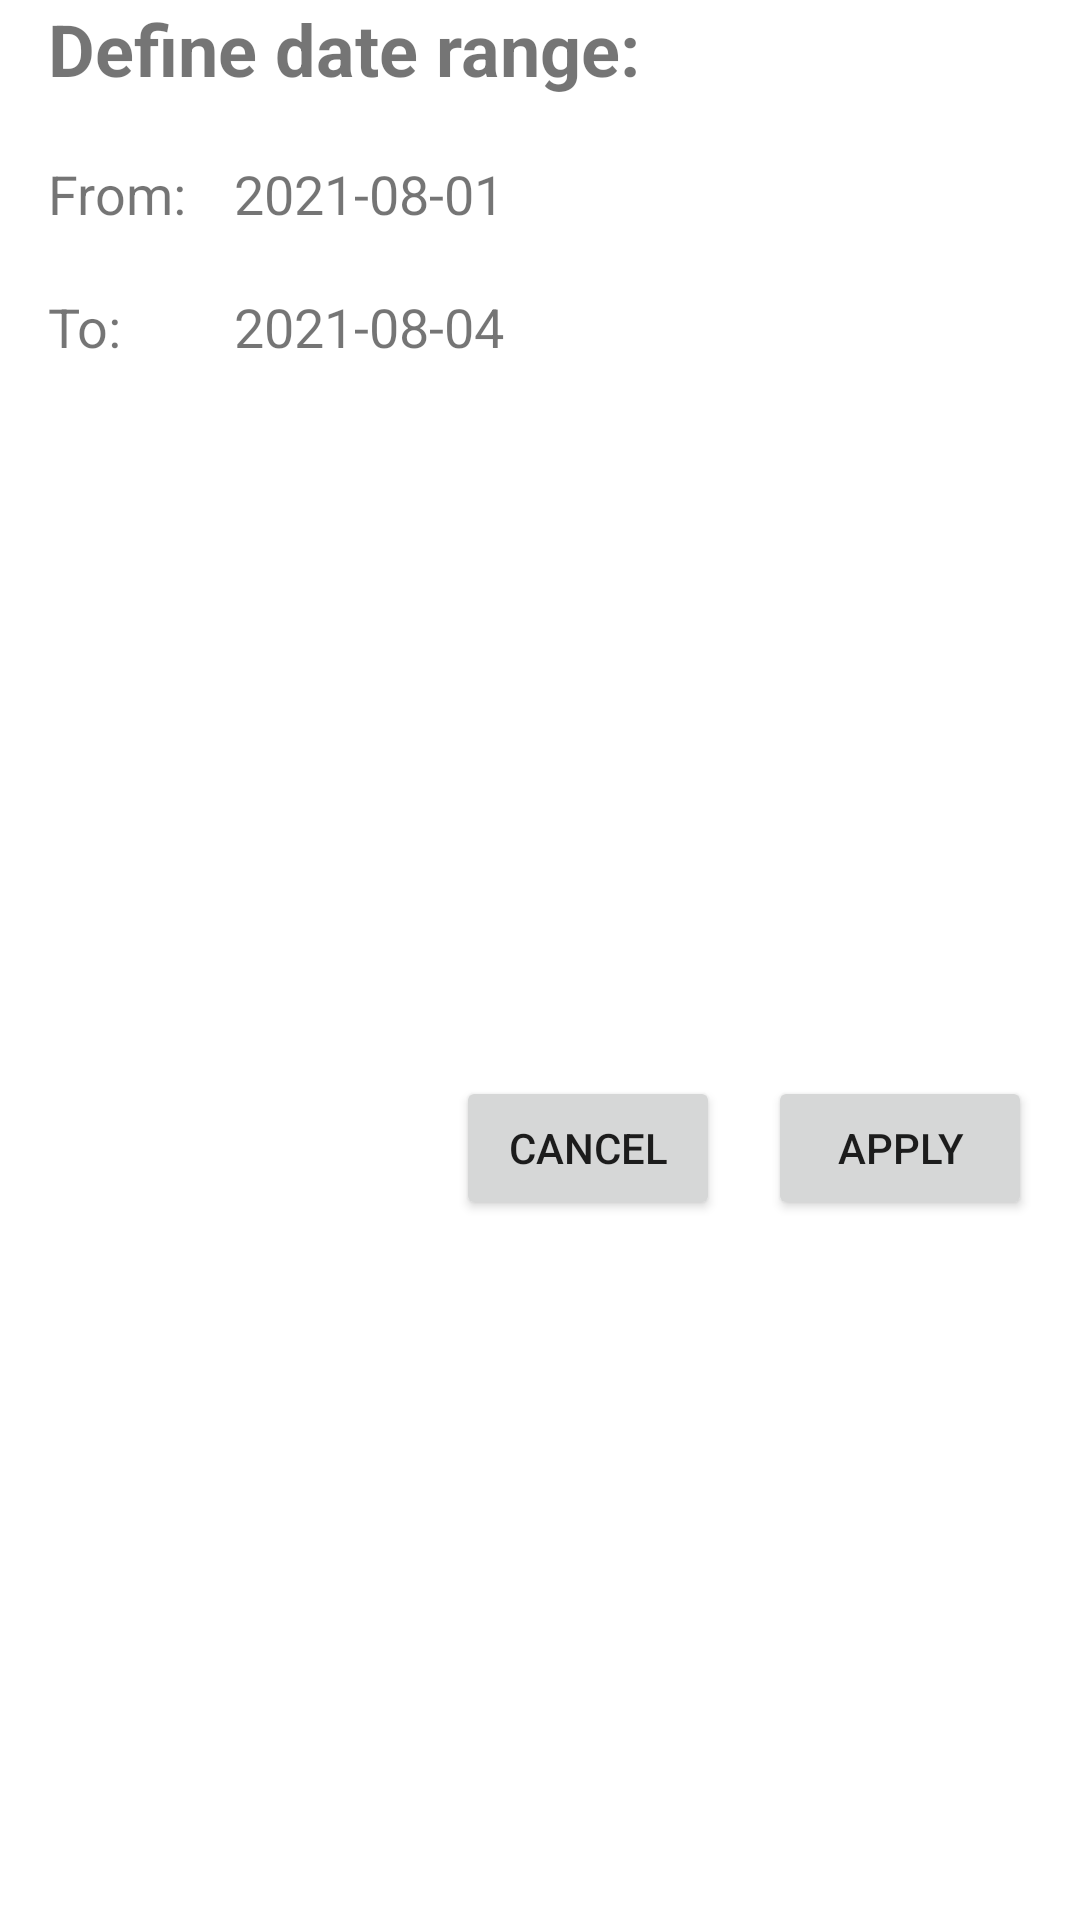

Layout XML and referenced resources for this Android screen:
<!-- AndroidManifest.xml: application theme Theme.HumidityWhatch -->
<!-- res/layout/dialog_date_select.xml -->
<?xml version="1.0" encoding="utf-8"?>
<androidx.constraintlayout.widget.ConstraintLayout xmlns:android="http://schemas.android.com/apk/res/android"
    xmlns:app="http://schemas.android.com/apk/res-auto"
    xmlns:tools="http://schemas.android.com/tools"
    android:layout_width="match_parent"
    android:layout_height="wrap_content">

    <TextView
        android:id="@+id/tv_header"
        android:layout_width="match_parent"
        android:layout_height="wrap_content"
        android:layout_marginStart="16dp"
        android:layout_marginEnd="16dp"
        android:text="@string/define_date_range"
        android:textSize="24sp"
        android:textStyle="bold"
        app:layout_constraintEnd_toEndOf="parent"
        app:layout_constraintStart_toStartOf="parent"
        app:layout_constraintTop_toTopOf="parent" />

    <TextView
        android:id="@+id/tv_date_from_name"
        android:layout_width="wrap_content"
        android:layout_height="wrap_content"
        android:textSize="18sp"
        android:text="@string/from"
        android:layout_marginTop="20dp"
        android:layout_marginStart="16dp"
        app:layout_constraintStart_toStartOf="parent"
        app:layout_constraintTop_toBottomOf="@id/tv_header" />

    <TextView
        android:id="@+id/tv_date_from_value"
        android:layout_width="wrap_content"
        android:layout_height="wrap_content"
        android:textSize="18sp"
        android:text="2021-08-01"
        android:layout_marginTop="20dp"
        android:layout_marginStart="16dp"
        app:layout_constraintStart_toEndOf="@id/tv_date_from_name"
        app:layout_constraintTop_toBottomOf="@id/tv_header"
        tools:ignore="HardcodedText" />

    <ImageView
        android:id="@+id/iv_select_from"
        android:layout_width="wrap_content"
        android:layout_height="wrap_content"
        android:layout_marginStart="16dp"
        app:srcCompat="@drawable/img_cal"
        app:layout_constraintBottom_toBottomOf="@+id/tv_date_from_value"
        app:layout_constraintStart_toEndOf="@+id/tv_date_from_value"
        app:layout_constraintTop_toTopOf="@+id/tv_date_from_value"
        android:contentDescription="@string/set_a_start_date" />

    <TextView
        android:id="@+id/tv_date_to_name"
        android:layout_width="0dp"
        android:layout_height="wrap_content"
        android:layout_marginTop="20dp"
        android:layout_marginStart="16dp"
        android:text="@string/to"
        android:textSize="18sp"
        app:layout_constraintEnd_toEndOf="@id/tv_date_from_name"
        app:layout_constraintStart_toStartOf="parent"
        app:layout_constraintTop_toBottomOf="@id/tv_date_from_name" />

    <TextView
        android:id="@+id/tv_date_to_value"
        android:layout_width="0dp"
        android:layout_height="wrap_content"
        android:layout_marginTop="20dp"
        android:layout_marginStart="16dp"
        android:text="2021-08-04"
        android:textSize="18sp"
        app:layout_constraintStart_toEndOf="@id/tv_date_to_name"
        app:layout_constraintTop_toBottomOf="@id/tv_date_from_name"
        tools:ignore="HardcodedText" />


    <ImageView
        android:id="@+id/iv_select_to"
        android:layout_width="wrap_content"
        android:layout_height="wrap_content"
        android:layout_marginStart="16dp"
        app:srcCompat="@drawable/img_cal"
        app:layout_constraintBottom_toBottomOf="@+id/tv_date_to_value"
        app:layout_constraintStart_toEndOf="@+id/tv_date_to_value"
        app:layout_constraintTop_toTopOf="@+id/tv_date_to_value"
        android:contentDescription="@string/set_an_end_date" />


    <Button
        android:id="@+id/btn_apply"
        android:layout_width="wrap_content"
        android:layout_height="wrap_content"
        android:layout_marginTop="20dp"
        android:layout_marginEnd="16dp"
        android:layout_marginBottom="16dp"
        android:text="@string/apply"
        app:layout_constraintBottom_toBottomOf="parent"
        app:layout_constraintEnd_toEndOf="parent"
        app:layout_constraintTop_toBottomOf="@id/tv_date_to_name" />

    <Button
        android:id="@+id/btn_cancel"
        android:layout_width="wrap_content"
        android:layout_height="wrap_content"
        android:layout_marginTop="20dp"
        android:layout_marginEnd="16dp"
        android:layout_marginBottom="16dp"
        android:text="@string/cancel"
        app:layout_constraintBottom_toBottomOf="parent"
        app:layout_constraintEnd_toStartOf="@id/btn_apply"
        app:layout_constraintTop_toBottomOf="@id/tv_date_to_name" />



</androidx.constraintlayout.widget.ConstraintLayout>
<!-- resources referenced by this layout -->
<resources>
  <string name="apply">Apply</string>
  <string name="cancel">Cancel</string>
  <string name="define_date_range">Define date range:</string>
  <string name="from">From:</string>
  <string name="set_a_start_date">Set a start date</string>
  <string name="set_an_end_date">Set an end date</string>
  <string name="to">To:</string>
  <style name="Theme.HumidityWhatch" parent="Theme.MaterialComponents.DayNight.DarkActionBar">
          
          <item name="colorPrimary">@color/purple_500</item>
          <item name="colorPrimaryVariant">@color/purple_700</item>
          <item name="colorOnPrimary">@color/white</item>
          
          <item name="colorSecondary">@color/teal_200</item>
          <item name="colorSecondaryVariant">@color/teal_700</item>
          <item name="colorOnSecondary">@color/black</item>
          
          <item name="android:statusBarColor" tools:targetApi="l">?attr/colorPrimaryVariant</item>
          
      </style>
  <!-- not gathered from this repository: default colours our renderer supplied (Android Studio template values) -->
  <color name="purple_500">#FF6200EE</color>
  <color name="purple_700">#FF3700B3</color>
  <color name="teal_200">#FF03DAC5</color>
  <color name="teal_700">#FF018786</color>
  <color name="black">#FF000000</color>
  <color name="white">#FFFFFFFF</color>
</resources>
